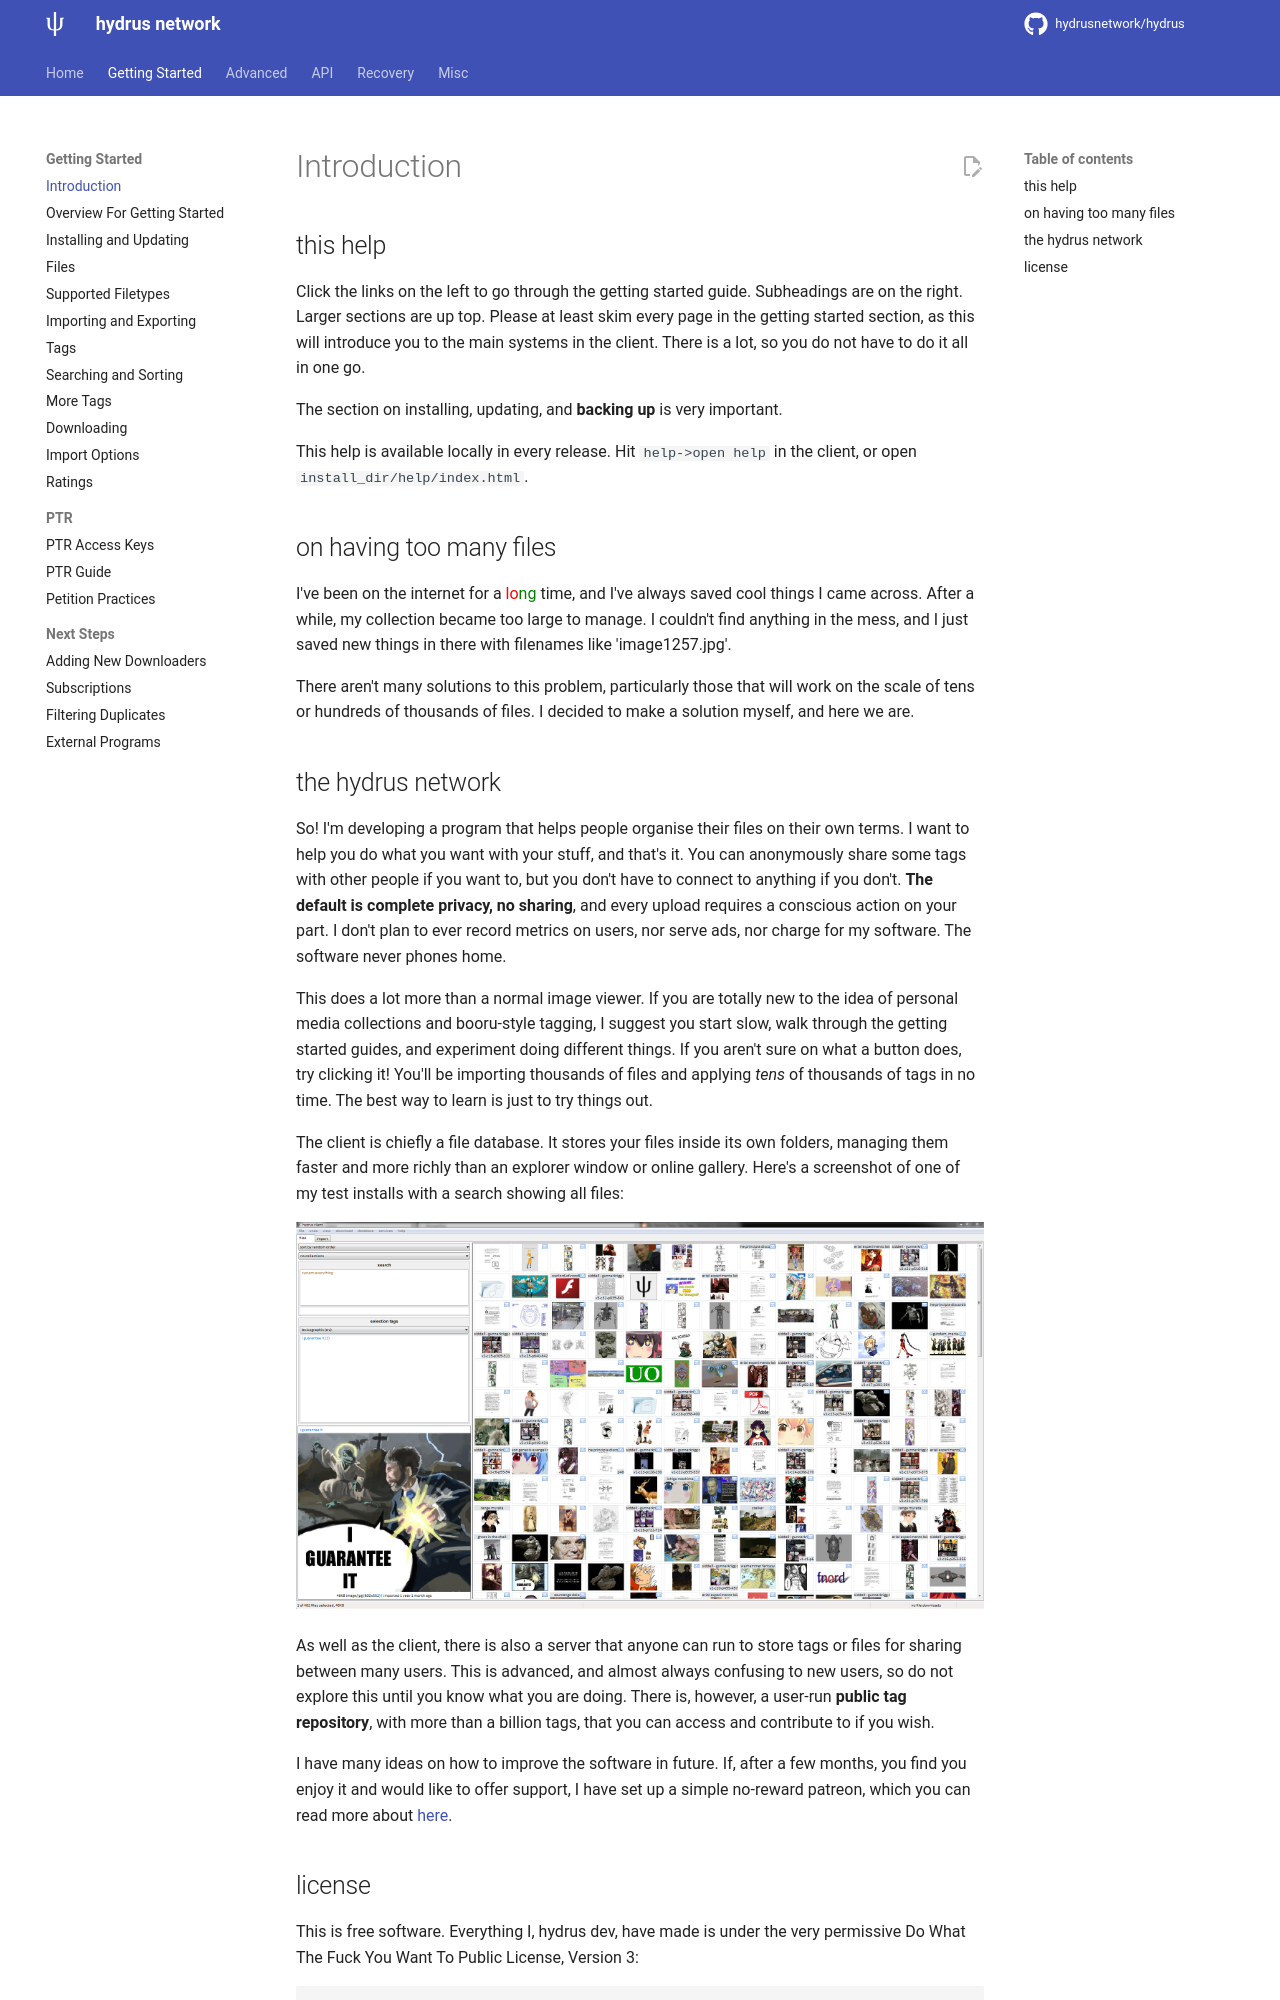

repository: grfwings/hydrus · page: introduction.html · generator: mkdocs

---
title: Introduction  
---

## this help { id="this_help" }

Click the links on the left to go through the getting started guide. Subheadings are on the right. Larger sections are up top. Please at least skim every page in the getting started section, as this will introduce you to the main systems in the client. There is a lot, so you do not have to do it all in one go.

The section on installing, updating, and **backing up** is very important.

This help is available locally in every release. Hit `help->open help` in the client, or open `install_dir/help/index.html`.

## on having too many files { id="files" }

I've been on the internet for a <span style="color:red">lo</span><span style="color:green">ng</span> time, and I've always saved cool things I came across. After a while, my collection became too large to manage. I couldn't find anything in the mess, and I just saved new things in there with filenames like 'image1257.jpg'.

There aren't many solutions to this problem, particularly those that will work on the scale of tens or hundreds of thousands of files. I decided to make a solution myself, and here we are.
